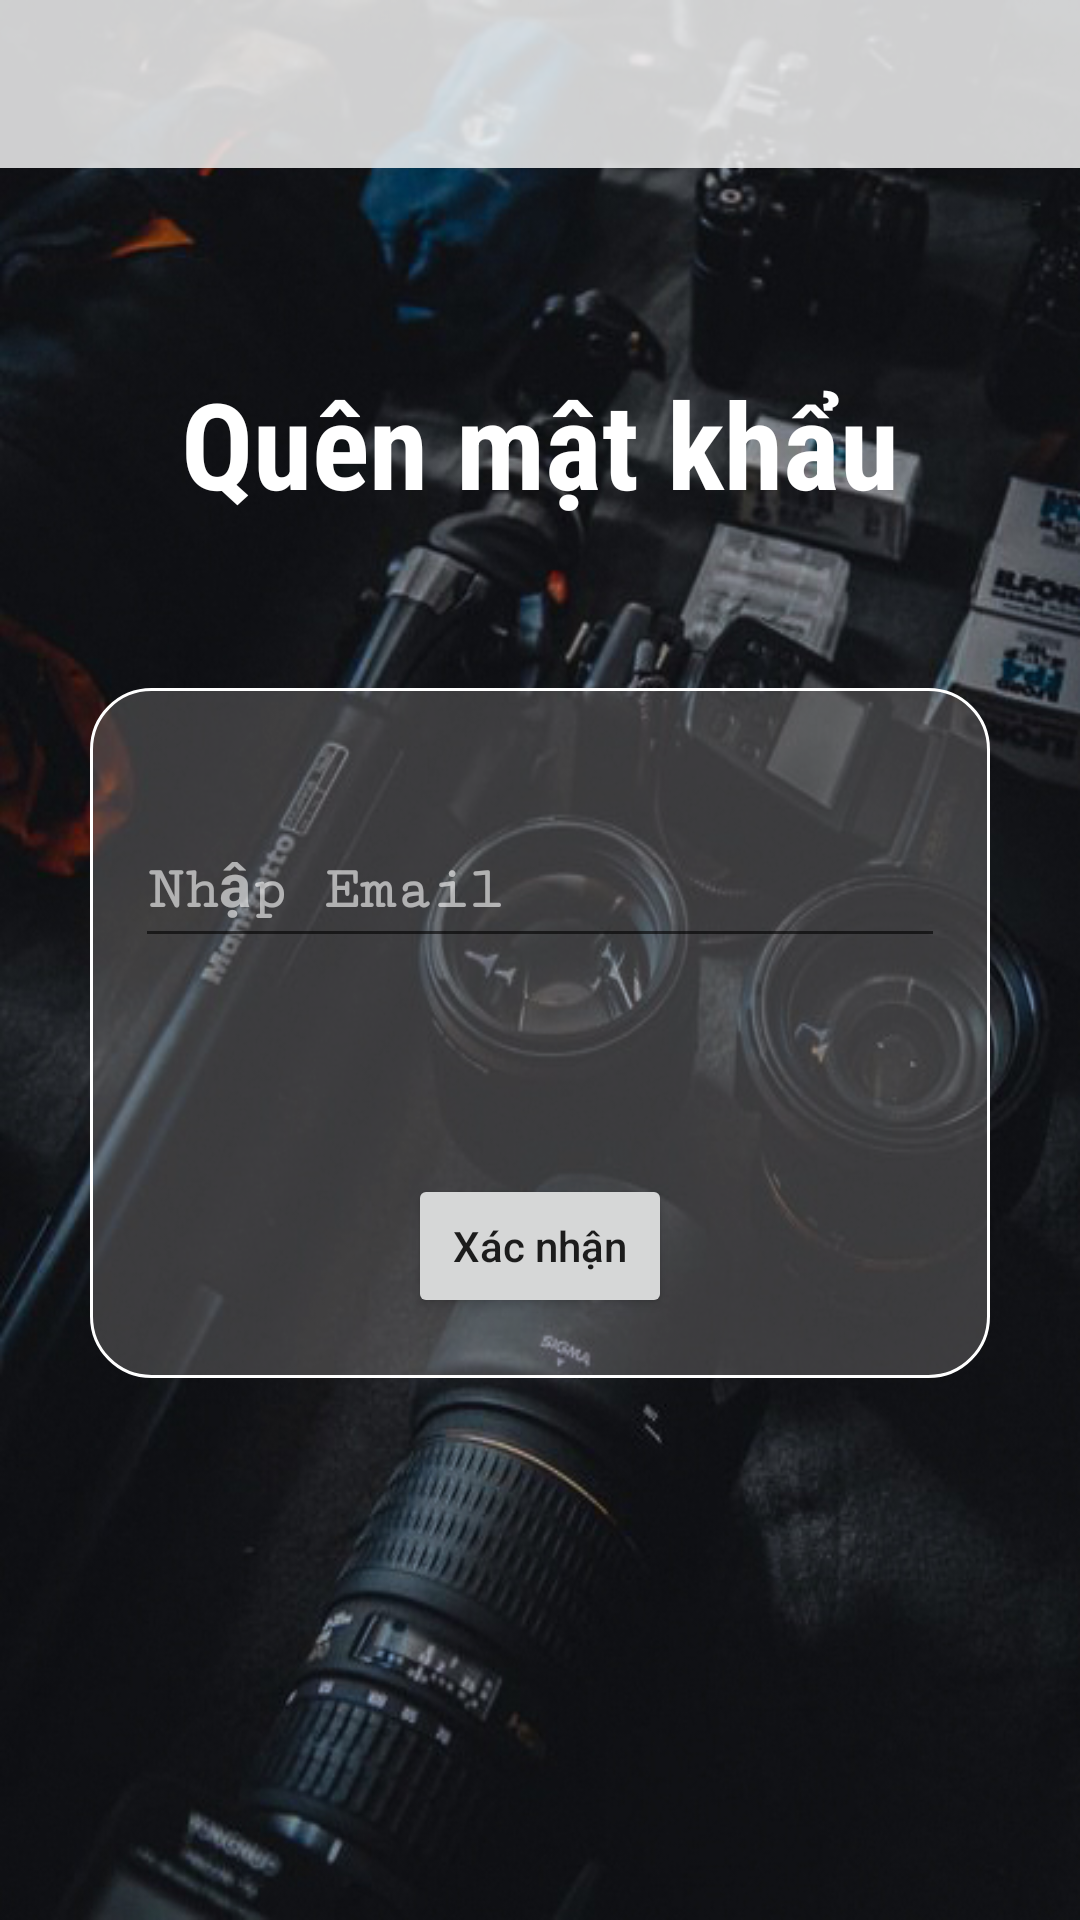

Android layout source for this screen:
<!-- AndroidManifest.xml: application theme Theme.Design.Light.NoActionBar -->
<!-- res/layout/activity_reset_password.xml -->
<?xml version="1.0" encoding="utf-8"?>
<LinearLayout xmlns:android="http://schemas.android.com/apk/res/android"
    xmlns:app="http://schemas.android.com/apk/res-auto"
    xmlns:tools="http://schemas.android.com/tools"
    android:layout_width="match_parent"
    android:layout_height="match_parent"
    tools:context=".activiti.VanDeVeLogIn.ResetPassword"
    android:orientation="vertical"
    android:background="@drawable/login_background2" >
    <androidx.appcompat.widget.Toolbar
        android:id="@+id/toolBarLaylaiMatKhau"
        android:layout_width="match_parent"
        android:layout_height="?attr/actionBarSize"
        android:background="#CCFFFFFF">
    </androidx.appcompat.widget.Toolbar>
    <TextView
        android:layout_width="wrap_content"
        android:layout_height="wrap_content"
        android:text="Quên mật khẩu"
        android:textColor="@color/white"
        android:textSize="40dp"
        android:textStyle="bold"
        android:fontFamily="sans-serif-condensed"
        android:layout_gravity="center"
        android:layout_marginTop="65dp"
        android:drawableRight="@drawable/ic_lock_24"
        android:drawablePadding="8dp"
        android:layout_marginBottom="25dp"/>
    <RelativeLayout
        android:layout_width="match_parent"
        android:layout_height="230dp"
        android:layout_margin="30dp"
        android:background="@drawable/login_custom_dangnhap">
        <EditText
            android:id="@+id/edEmailLayPassWord"
            android:layout_width="match_parent"
            android:layout_height="50dp"
            android:layout_marginTop="40dp"
            android:layout_marginLeft="15dp"
            android:layout_marginRight="15dp"
            android:drawableLeft="@drawable/ic_email_24"
            android:textColorHighlight="@color/white"
            android:textColorHint="#99FFFFFF"
            android:textSize="20dp"
            android:textStyle="bold"
            android:drawablePadding="15dp"
            android:textColor="@color/white"
            android:fontFamily="serif-monospace"
            android:hint="Nhập Email" />
        <TextView
            android:id="@+id/tvThongBaoResetMK"
            android:layout_width="wrap_content"
            android:layout_height="wrap_content"
            android:layout_centerHorizontal="true"
            android:layout_alignParentBottom="true"
            android:layout_marginBottom="80dp"
            android:textSize="20dp"
            android:textColor="@color/color_selected_bottom_nav"
            android:textStyle="bold"/>

        <Button
            android:id="@+id/btnXacNhanResetPassWord"
            android:layout_width="wrap_content"
            android:layout_height="wrap_content"
            android:text="Xác nhận"
            android:textAllCaps="false"
            android:layout_alignParentBottom="true"
            android:layout_marginBottom="20dp"
            android:layout_centerHorizontal="true"/>
    </RelativeLayout>
</LinearLayout>
<!-- resources referenced by this layout -->
<resources>
  <color name="color_selected_bottom_nav">#D83131</color>
  <color name="white">#FFFFFFFF</color>
  <!-- drawable login_background2: png bitmap (drawable, 136873 bytes) -->
  <!-- drawable login_custom_dangnhap (drawable) -->
  <?xml version="1.0" encoding="utf-8"?>
  <shape xmlns:android="http://schemas.android.com/apk/res/android">
       <solid android:color="#66817E7E"/>
  
       <stroke android:color="@color/white"
           android:width="1dp"/>
       <corners android:radius="20dp"/>
  </shape>
</resources>
